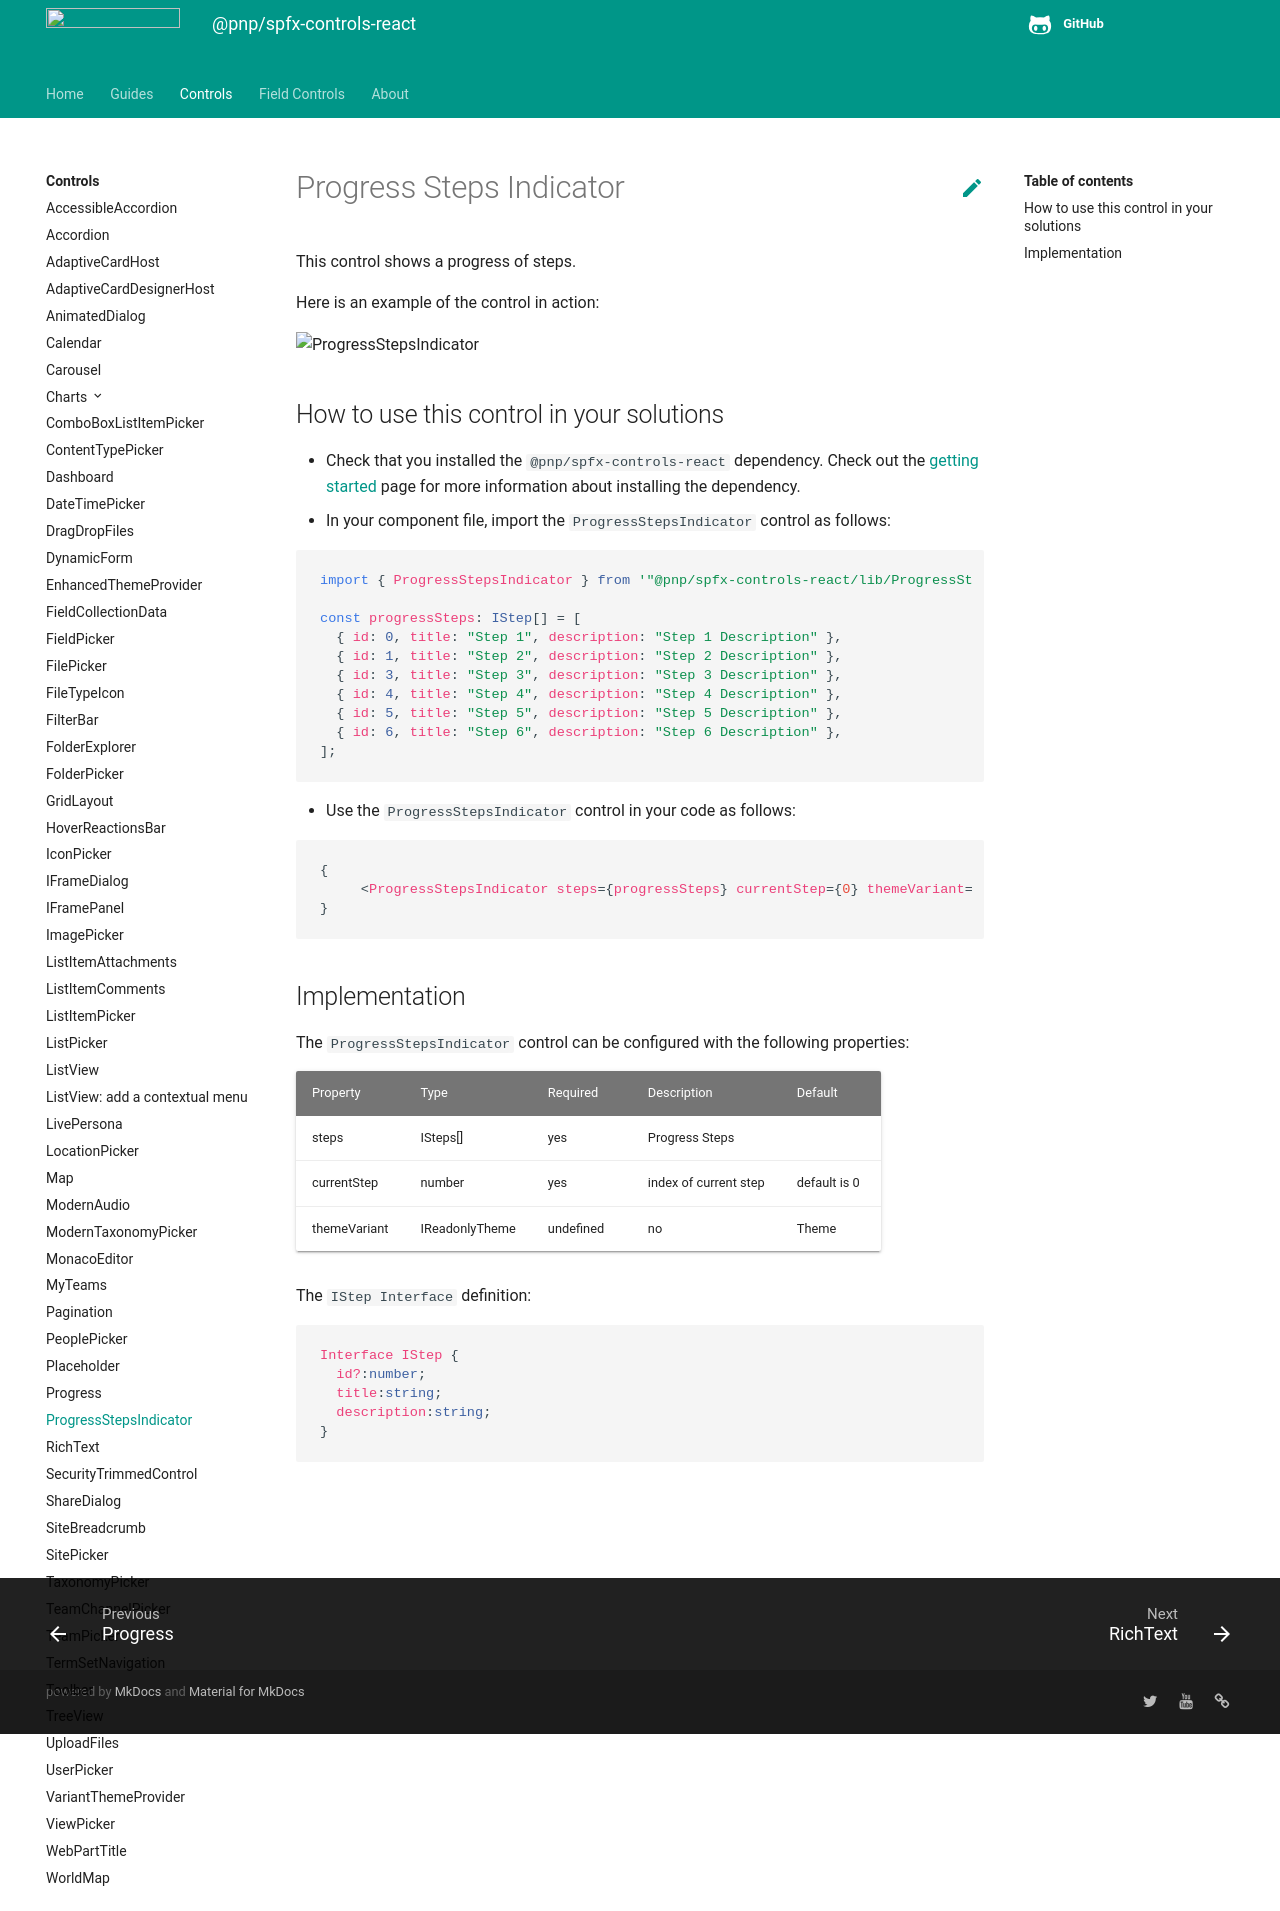

repository: pnp/sp-dev-fx-controls-react · page: controls/ProgressStepsIndicator/index.html · generator: mkdocs

# Progress Steps Indicator

This control shows a progress of steps.

Here is an example of the control in action:

![ProgressStepsIndicator](../assets/ProgressStepsIndicator.png)

## How to use this control in your solutions

- Check that you installed the `@pnp/spfx-controls-react` dependency. Check out the [getting started](../../#getting-started) page for more information about installing the dependency.
- In your component file, import the `ProgressStepsIndicator` control as follows:

```TypeScript
import { ProgressStepsIndicator } from '"@pnp/spfx-controls-react/lib/ProgressStepsIndicator';

const progressSteps: IStep[] = [
  { id: 0, title: "Step 1", description: "Step 1 Description" },
  { id: 1, title: "Step 2", description: "Step 2 Description" },
  { id: 3, title: "Step 3", description: "Step 3 Description" },
  { id: 4, title: "Step 4", description: "Step 4 Description" },
  { id: 5, title: "Step 5", description: "Step 5 Description" },
  { id: 6, title: "Step 6", description: "Step 6 Description" },
];
```

- Use the `ProgressStepsIndicator` control in your code as follows:

```TypeScript
{
     <ProgressStepsIndicator steps={progressSteps} currentStep={0} themeVariant={props.themeVariant} />
}
```

## Implementation

The `ProgressStepsIndicator` control can be configured with the following properties:

| Property     | Type           | Required  | Description           | Default      |
| ------------ | -------------- | --------- | --------------------- | ------------ |
| steps        | ISteps[]       | yes       | Progress Steps       |              |
| currentStep  | number         | yes       | index of current step | default is 0 |
| themeVariant | IReadonlyTheme | undefined | no                    | Theme        |

The `IStep Interface` definition:

```TypeScript
Interface IStep {
  id?:number;
  title:string;
  description:string;
}
```

![](https://telemetry.sharepointpnp.com/sp-dev-fx-controls-react/wiki/controls/ProgressStepsIndicator)
